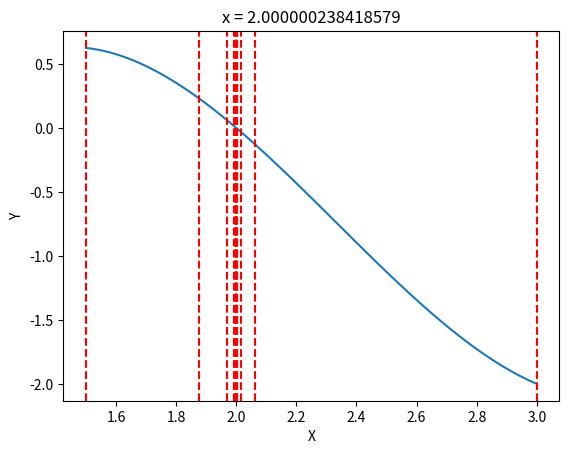

This figure's Python source:
import numpy as np
import matplotlib.pyplot as plt


def f(x):
    return (x - 2) ** 3 - x ** 2 + 2 * x


def bisection_method(f, a, b, eps=10 ** -6, max_iter=100):
    c = (a + b) / 2.0
    count_iters = 0
    x_value = [a, b]

    while (b - a) / 2.0 > eps and count_iters < max_iter:
        count_iters += 1

        if f(c) == 0:
            return c
        elif f(a) * f(c) < 0:
            b = c
        elif f(a) * f(c) > + 0:
            a = c
        else:
            None

        c = (a + b) / 2.0
        x_value.append(c)

    print(x_value)
    return c


print("Metoda Polowienia ", bisection_method(f, 1.5, 3, eps=10 ** -6))


#########################################
# Zadanie 1 + wizualizacja

def bisection_method_vis(f, a, b, eps=10 ** -4, max_iter=100):
    c = (a + b) / 2.0
    count_iters = 0
    x_value = [a, b]

    while (b - a) / 2.0 > eps and count_iters < max_iter:
        count_iters += 1

        if f(c) == 0:
            return c
        elif f(a) * f(c) < 0:
            b = c
        elif f(a) * f(c) > + 0:
            a = c
        else:
            None
        c = (a + b) / 2.0
        x_value.append(c)

    print(x_value)
    x = np.linspace(1.5, 3, 100)
    plt.plot(x, f(x))

    for i in x_value:
        plt.axvline(i, c="r", ls="--")

    plt.xlabel("X")
    plt.ylabel("Y")
    plt.title("x = 2.000000238418579")
    plt.show()
    return c


result = bisection_method_vis(f, 1.5, 3, eps=10 ** -6)
